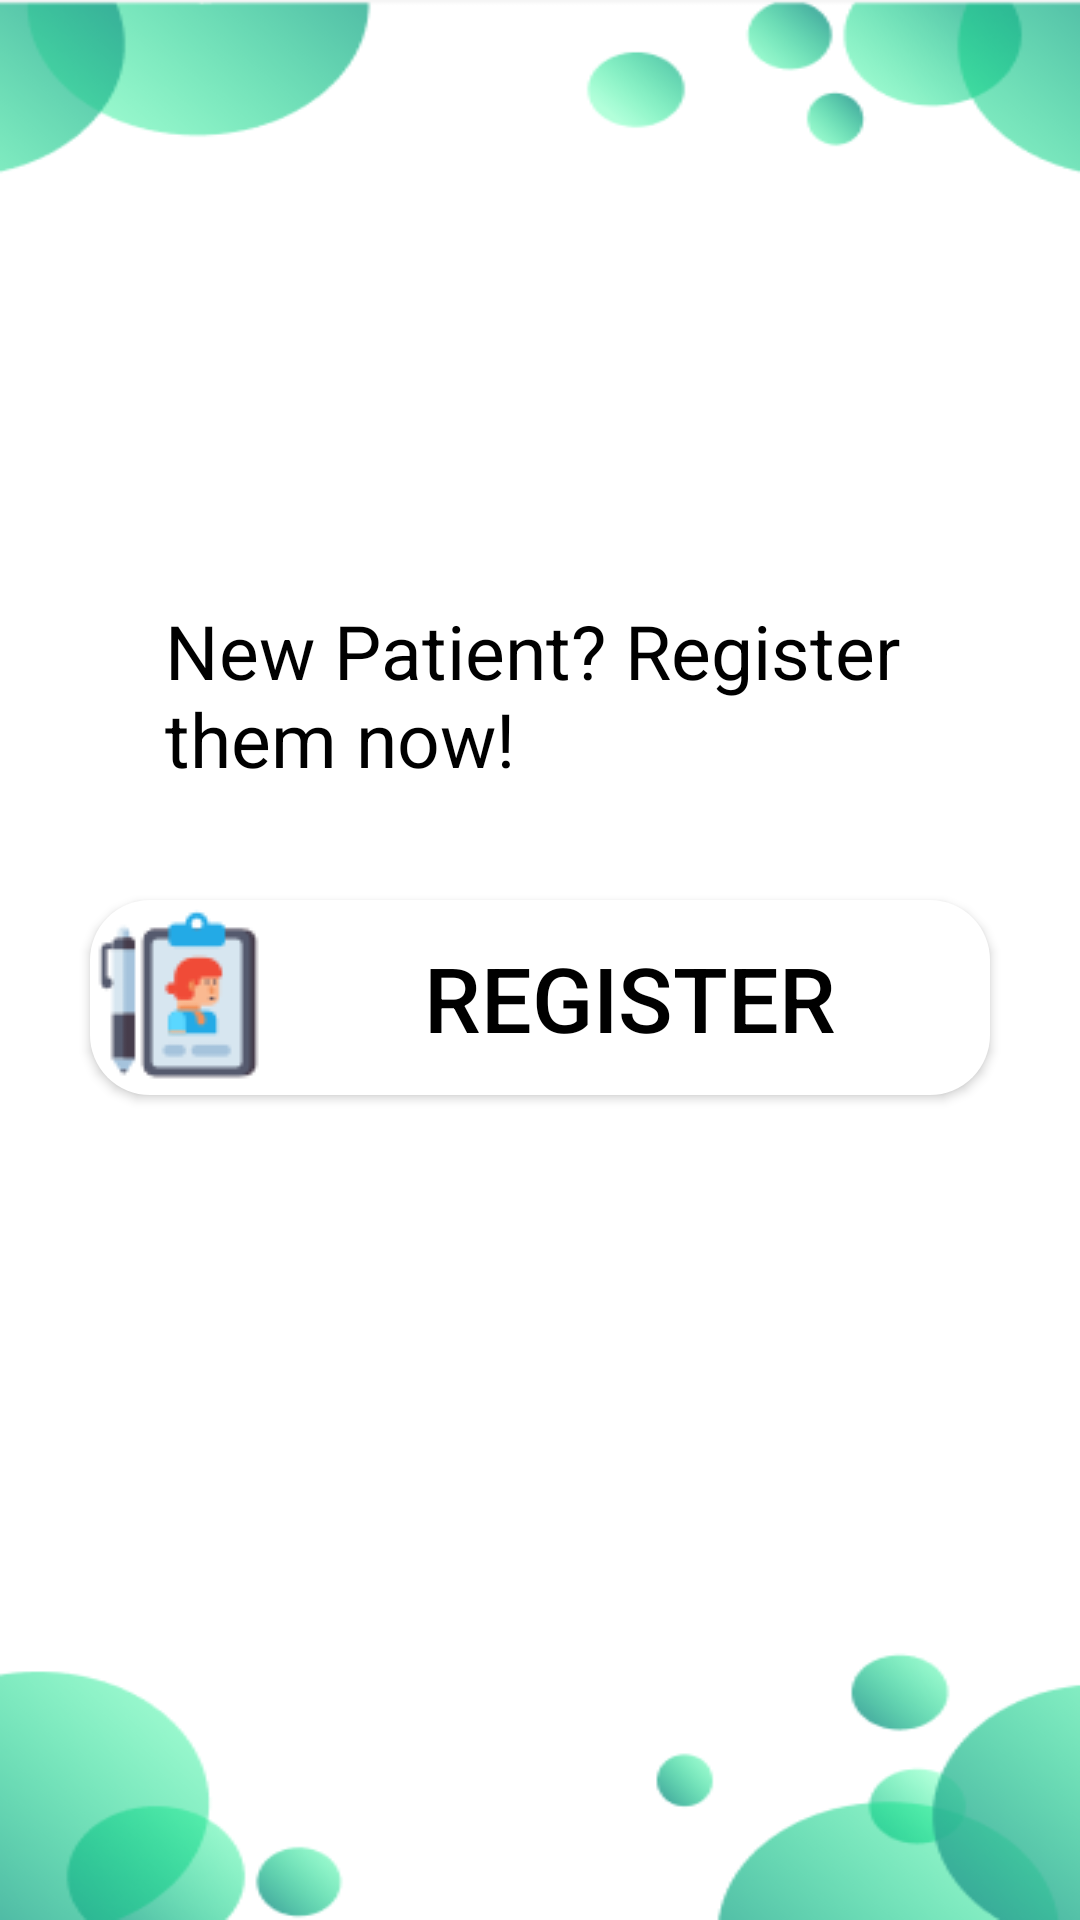

Here is an Android app screen rendered from its layout file. Give the layout XML and the strings, colors and styles it references.
<!-- AndroidManifest.xml: application theme Theme.MemoryMinder -->
<!-- res/layout/fragment_register.xml -->
<?xml version="1.0" encoding="utf-8"?>
<androidx.constraintlayout.widget.ConstraintLayout xmlns:android="http://schemas.android.com/apk/res/android"
    xmlns:app="http://schemas.android.com/apk/res-auto"
    xmlns:tools="http://schemas.android.com/tools"
    android:layout_width="match_parent"
    android:layout_height="match_parent"
    tools:context=".patui.physical.PhysicalFragment">

    <RelativeLayout xmlns:android="http://schemas.android.com/apk/res/android"
        xmlns:app="http://schemas.android.com/apk/res-auto"
        xmlns:tools="http://schemas.android.com/tools"
        android:layout_width="match_parent"
        android:layout_height="match_parent"
        android:background="@drawable/dashb">

        <TextView
            android:layout_width="300dp"
            android:layout_height="wrap_content"
            android:text="New Patient? Register them now!"
            android:layout_marginTop="200dp"
            android:textSize="25sp"
            android:layout_marginStart="55dp"
            android:textColor="@color/black"/>


        <Button
            android:id="@+id/btnRegs"
            android:layout_width="300dp"
            android:layout_height="65dp"
            android:textSize="30sp"
            android:layout_marginTop="300dp"
            android:textColor="@color/black"
            android:drawableLeft="@drawable/reggs"
            android:background="@drawable/custom_button_background"
            android:layout_centerHorizontal="true"
            android:text="REGISTER"
            tools:ignore="HardcodedText" />


    </RelativeLayout>




</androidx.constraintlayout.widget.ConstraintLayout>
<!-- resources referenced by this layout -->
<resources>
  <color name="black">#FF000000</color>
  <!-- drawable custom_button_background (drawable) -->
  <shape xmlns:android="http://schemas.android.com/apk/res/android"
      android:shape="rectangle">
      <solid android:color="#15909F" />
      <solid android:color="#FFFFFF" />
      <corners android:radius="20dp" />
  </shape>
  <!-- drawable dashb: png bitmap (drawable, 28917 bytes) -->
  <!-- drawable reggs: png bitmap (drawable, 2043 bytes) -->
  <style name="Theme.MemoryMinder" parent="Base.Theme.MemoryMinder" />
  <style name="Base.Theme.MemoryMinder" parent="Theme.AppCompat.Light.NoActionBar">
          <item name="colorPrimary">#24D7ED</item>
          <item name="colorSecondary">#E8E8E8</item>
          <item name="colorTertiary">#98C4CA</item>
          
          
      </style>
</resources>
